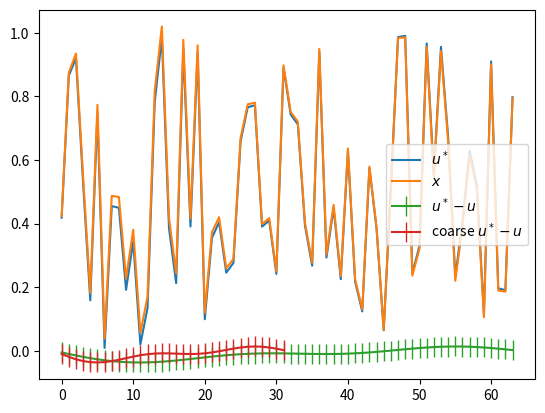

This figure's Python source:
import numpy as np
import scipy as sp
import scipy.sparse as sparse
import matplotlib.pyplot as plt
#plt.style.use('seaborn-talk')
%matplotlib inline

n = 64
A = sparse.diags([-1, 2, -1], [-1, 0, 1], shape=(n,n), format='csr')

I = sparse.eye(n, format='csr')
Dinv = 0.5 * I
D = 2 * I
E = -sparse.tril(A, -1)

np.random.seed(65883)
ustar = np.random.rand(n)
b = A * ustar

plt.plot(ustar, label=r'$u^*$')
plt.legend()

omega = 2.0/3.0
rnorm = []
monitor = True
u = np.random.rand(n)
for i in range(200):
    u[:] = u + omega * Dinv * (b - A * u)
    #u[:] = u - sla.spsolve(D-E, A*u)
    rnorm.append(np.linalg.norm(b - A * u))

plt.plot(u, label=r'$x$')
plt.legend()

plt.plot(ustar - u, marker='|', markersize=15, label=r'$u^* - u$')
plt.legend()

e = ustar - u
plt.plot(e[1::2], marker='|', markersize=15, label=r'coarse $u^* - u$')
plt.legend()

